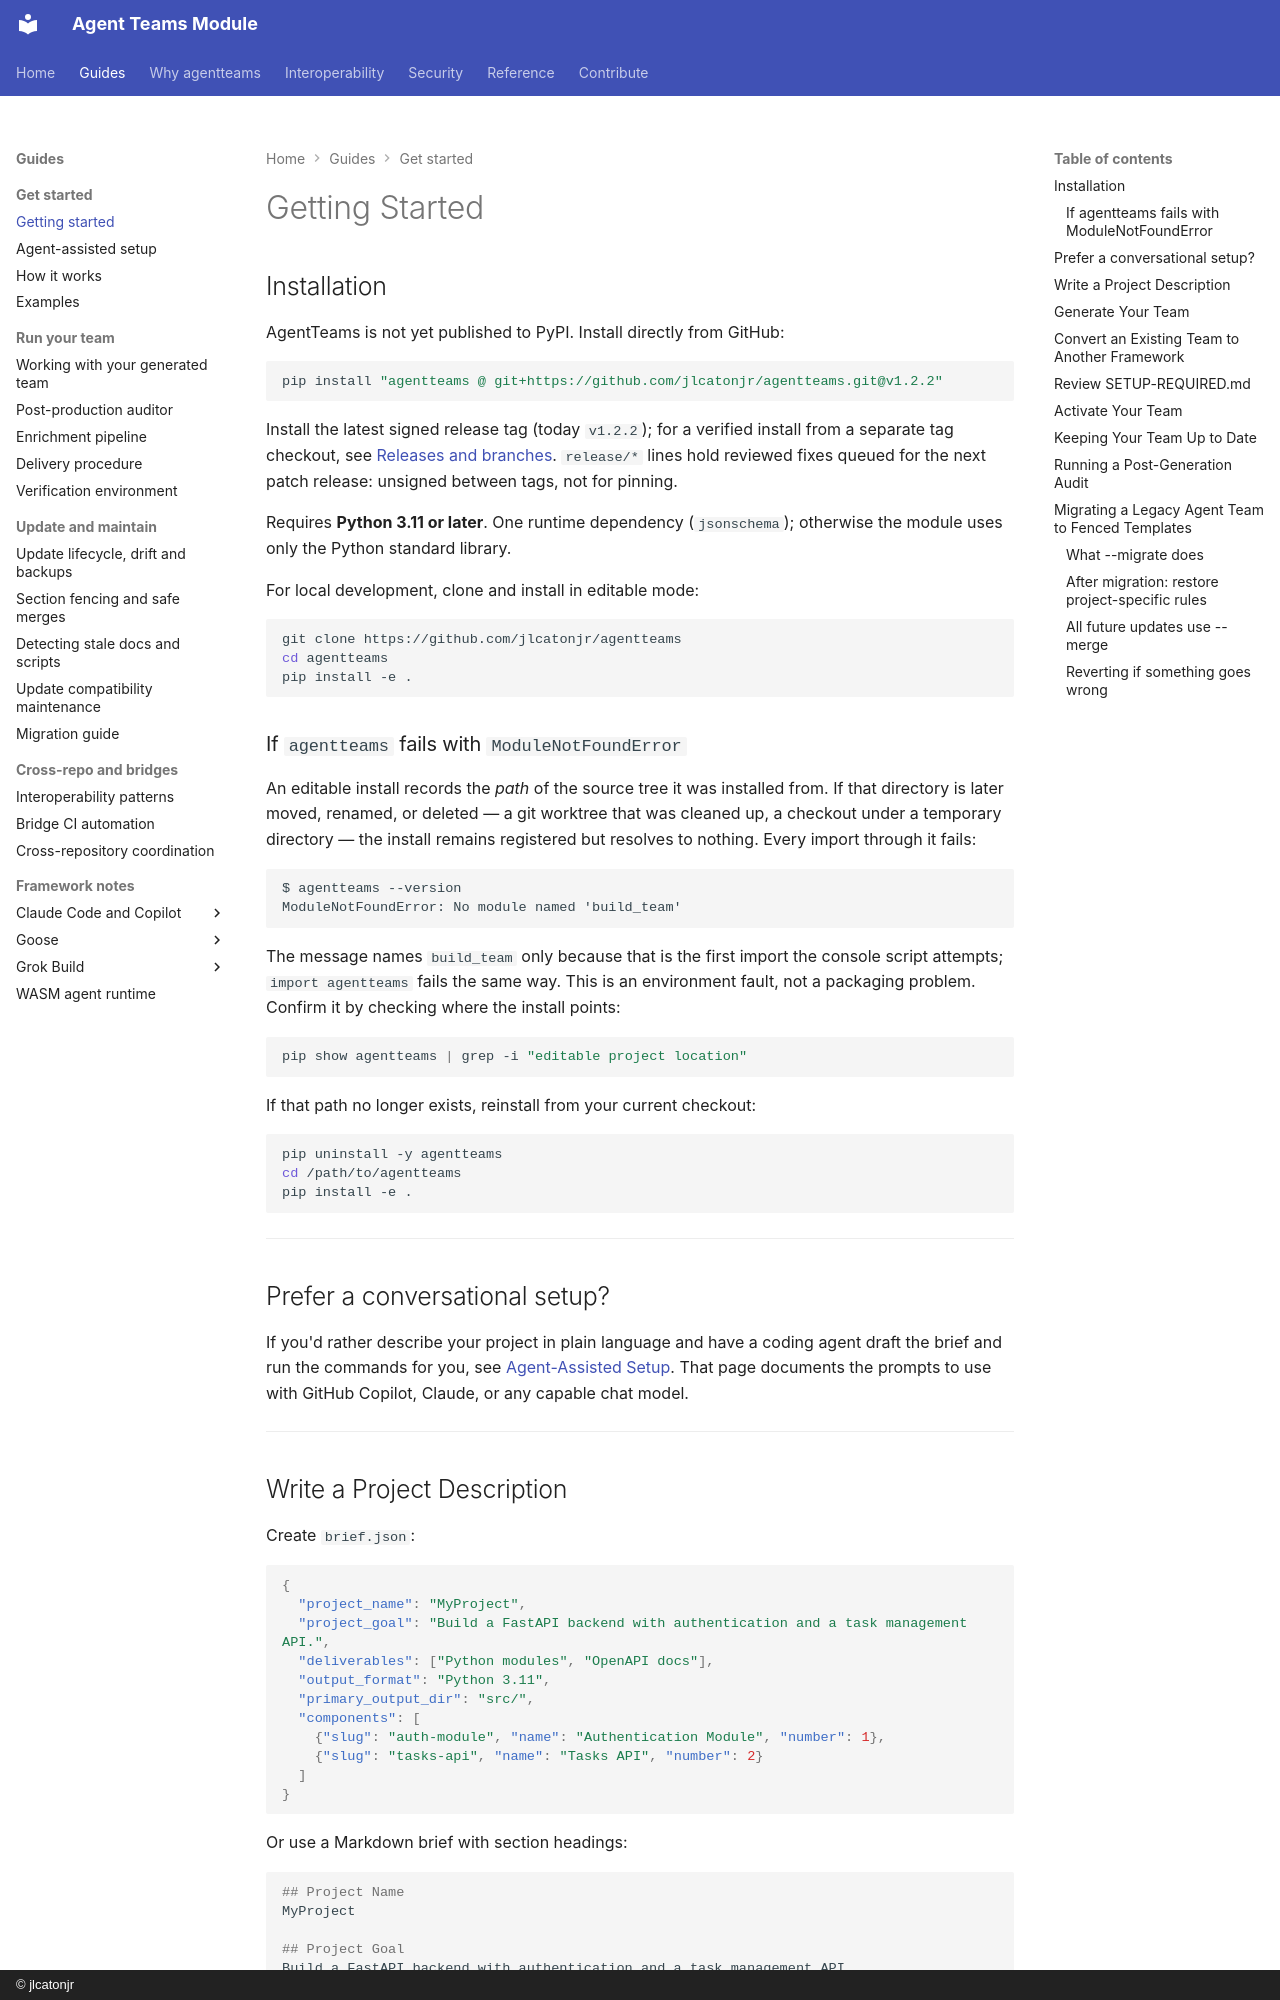

repository: jlcatonjr/agentteams · page: getting-started/index.html · generator: mkdocs · copyright: © jlcatonjr

# Getting Started

## Installation

AgentTeams is not yet published to PyPI. Install directly from GitHub:

```bash
pip install "agentteams @ git+https://github.com/jlcatonjr/agentteams.git@v1.2.2"
```

Install the latest signed release tag (today `v1.2.2`); for a verified install from a separate tag checkout, see [Releases and branches](release-and-branching.md). `release/*` lines hold reviewed fixes queued for the next patch release: unsigned between tags, not for pinning.

Requires **Python 3.11 or later**. One runtime dependency (`jsonschema`); otherwise the module uses only the Python standard library.

For local development, clone and install in editable mode:

```bash
git clone https://github.com/jlcatonjr/agentteams
cd agentteams
pip install -e .
```

### If `agentteams` fails with `ModuleNotFoundError`

An editable install records the *path* of the source tree it was installed from. If that
directory is later moved, renamed, or deleted — a git worktree that was cleaned up, a checkout
under a temporary directory — the install remains registered but resolves to nothing. Every
import through it fails:

```
$ agentteams --version
ModuleNotFoundError: No module named 'build_team'
```

The message names `build_team` only because that is the first import the console script
attempts; `import agentteams` fails the same way. This is an environment fault, not a packaging
problem. Confirm it by checking where the install points:

```bash
pip show agentteams | grep -i "editable project location"
```

If that path no longer exists, reinstall from your current checkout:

```bash
pip uninstall -y agentteams
cd /path/to/agentteams
pip install -e .
```

---

## Prefer a conversational setup?

If you'd rather describe your project in plain language and have a coding agent draft the brief and run the commands for you, see [Agent-Assisted Setup](agent-assisted-setup.md). That page documents the prompts to use with GitHub Copilot, Claude, or any capable chat model.

---
